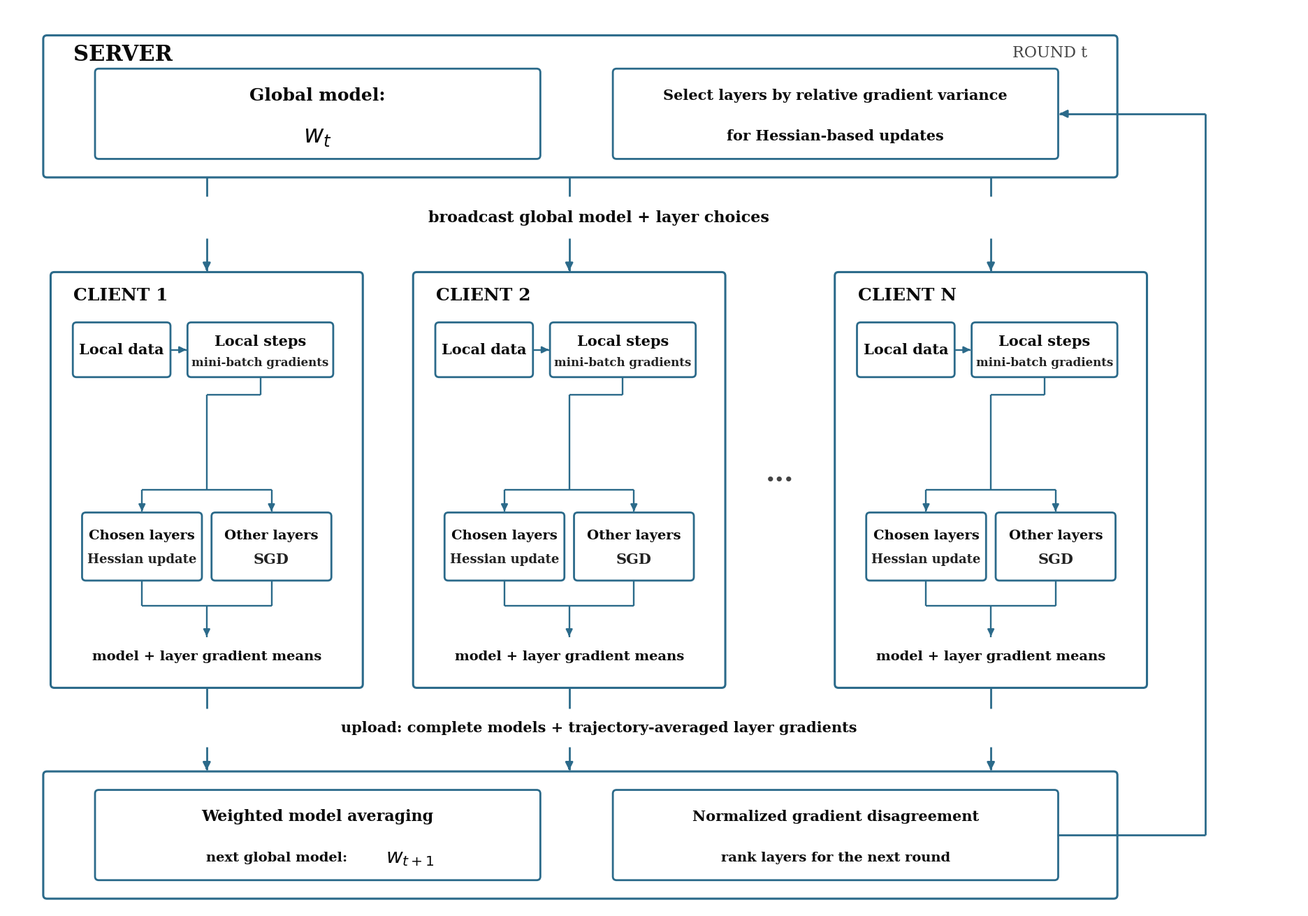

Recreate this plot in Python. (Note: this script raises an exception after producing the figure.)
"""DynaHybrid framework for paper — verticals broken around label bands."""
from __future__ import annotations
from pathlib import Path
import matplotlib
matplotlib.use("Agg")
import matplotlib.pyplot as plt
from matplotlib.patches import FancyBboxPatch

EDGE, ARROW, TEXT, MUTED = "#2B6A8A", "#2B6A8A", "#0a0a0a", "#222222"
FONT = "DejaVu Serif"

def box(ax, x, y, w, h, lw=2.0, z=3):
    ax.add_patch(FancyBboxPatch((x, y), w, h,
        boxstyle="round,pad=0.1,rounding_size=0.5",
        linewidth=lw, edgecolor=EDGE, facecolor="white", zorder=z))

def outer(ax, x, y, w, h, lw=2.2):
    box(ax, x, y, w, h, lw=lw, z=2)

def txt(ax, x, y, s, fs=15, color=TEXT, weight="bold", **kw):
    ax.text(x, y, s, fontsize=fs, fontweight=weight, ha="center", va="center",
            color=color, fontfamily=FONT, zorder=10, **kw)

def seg(ax, x1, y1, x2, y2, lw=1.7, z=5):
    ax.plot([x1, x2], [y1, y2], color=ARROW, lw=lw, solid_capstyle="butt", solid_joinstyle="miter",
            zorder=z, clip_on=False)

def tip(ax, x, y, d, lw=1.7, ms=15):
    off = {"down": (0, 0.8), "up": (0, -0.8), "left": (0.8, 0), "right": (-0.8, 0)}[d]
    ax.annotate("", xy=(x, y), xytext=(x+off[0], y+off[1]),
                arrowprops=dict(arrowstyle="-|>", color=ARROW, lw=lw, mutation_scale=ms), zorder=6)

def main(output=None):
    fig, ax = plt.subplots(figsize=(20.0, 13.0))
    ax.set_xlim(0, 175); ax.set_ylim(0, 122)
    ax.set_aspect("equal"); ax.axis("off"); fig.patch.set_facecolor("white")

    outer(ax, 5, 99, 145, 19)
    ax.text(9, 115.5, "SERVER", fontsize=22, fontweight="bold", color=TEXT,
            ha="left", va="center", fontfamily=FONT, zorder=10)
    ax.text(146, 115.8, "ROUND t", fontsize=16, color="#444",
            ha="right", va="center", fontfamily=FONT, zorder=10)
    box(ax, 12, 101.5, 60, 12)
    txt(ax, 42, 110.0, "Global model:", fs=18)
    txt(ax, 42, 104.5, r"$w_t$", fs=25, weight="normal", style="italic")
    box(ax, 82, 101.5, 60, 12)
    txt(ax, 112, 110.0, "Select layers by relative gradient variance", fs=15)
    txt(ax, 112, 104.5, "for Hessian-based updates", fs=15)

    CLIENTS = [(6, "CLIENT 1"), (55, "CLIENT 2"), (112, "CLIENT N")]
    CW, CH, CY = 42, 56, 30
    centers = []
    for x, title in CLIENTS:
        outer(ax, x, CY, CW, CH)
        ax.text(x + 3, CY + CH - 3.0, title, fontsize=18, fontweight="bold",
                color=TEXT, ha="left", va="center", fontfamily=FONT, zorder=10)
        ld = (x + 3.0, CY + CH - 14.0, 13.0, 7.2)
        ls = (x + 18.5, CY + CH - 14.0, 19.5, 7.2)
        box(ax, *ld); txt(ax, ld[0]+ld[2]/2, ld[1]+ld[3]/2, "Local data", fs=15)
        box(ax, *ls)
        txt(ax, ls[0]+ls[2]/2, ls[1]+4.8, "Local steps", fs=15)
        txt(ax, ls[0]+ls[2]/2, ls[1]+1.9, "mini-batch gradients", fs=12, color=MUTED)
        ym = ld[1] + ld[3]/2
        seg(ax, ld[0]+ld[2]+0.2, ym, ls[0]-0.25, ym); tip(ax, ls[0], ym, "right", ms=14)
        pair_w, gap = 16.0, 1.5
        total = pair_w * 2 + gap
        pair_left = x + (CW - total) / 2
        ch = (pair_left, CY + 14.5, pair_w, 9.0)
        ot = (pair_left + pair_w + gap, CY + 14.5, pair_w, 9.0)
        box(ax, *ch)
        txt(ax, ch[0]+ch[2]/2, ch[1]+6.0, "Chosen layers", fs=14)
        txt(ax, ch[0]+ch[2]/2, ch[1]+2.8, "Hessian update", fs=13, color=MUTED)
        box(ax, *ot)
        txt(ax, ot[0]+ot[2]/2, ot[1]+6.0, "Other layers", fs=14)
        txt(ax, ot[0]+ot[2]/2, ot[1]+2.8, "SGD", fs=15, color=MUTED)
        ch_cx = ch[0]+ch[2]/2; ot_cx = ot[0]+ot[2]/2
        mid_cx = (ch_cx + ot_cx) / 2
        ls_cx = ls[0] + ls[2]/2
        y_below_ls = ls[1] - 2.5
        junc_y = ch[1] + ch[3] + 3.2
        seg(ax, ls_cx, ls[1]-0.15, ls_cx, y_below_ls)
        seg(ax, ls_cx, y_below_ls, mid_cx, y_below_ls)
        seg(ax, mid_cx, y_below_ls, mid_cx, junc_y)
        seg(ax, ch_cx, junc_y, ot_cx, junc_y)
        seg(ax, ch_cx, junc_y, ch_cx, ch[1]+ch[3]+0.2); tip(ax, ch_cx, ch[1]+ch[3], "down", ms=14)
        seg(ax, ot_cx, junc_y, ot_cx, ot[1]+ot[3]+0.2); tip(ax, ot_cx, ot[1]+ot[3], "down", ms=14)
        merge_y = CY + 11.0
        seg(ax, ch_cx, ch[1]-0.15, ch_cx, merge_y)
        seg(ax, ot_cx, ot[1]-0.15, ot_cx, merge_y)
        seg(ax, ch_cx, merge_y, ot_cx, merge_y)
        tip_y = merge_y - 4.4
        seg(ax, mid_cx, merge_y, mid_cx, tip_y + 0.15)
        tip(ax, mid_cx, tip_y, "down", ms=14)
        txt(ax, x + CW/2, CY + 4.2, "model + layer gradient means", fs=14)
        centers.append(x + CW/2)

    ax.text(104.5, 58, "···", fontsize=28, fontweight="bold", ha="center", va="center",
            color="#444", fontfamily=FONT, zorder=10)

    server_bot, client_top = 99.0, CY + CH
    bc_label_y = 93.5
    txt(ax, 80, bc_label_y, "broadcast global model + layer choices", fs=16, bbox=dict(facecolor="white", edgecolor="none", pad=1.6))
    for cx in centers:
        seg(ax, cx, server_bot, cx, bc_label_y + 2.8, lw=2.0)
        seg(ax, cx, bc_label_y - 2.8, cx, client_top + 0.25, lw=2.0)
        tip(ax, cx, client_top, "down", lw=2.0, ms=16)

    bottom_top = 18.5
    up_label_y = 24.5
    txt(ax, 80, up_label_y, "upload: complete models + trajectory-averaged layer gradients", fs=15, bbox=dict(facecolor="white", edgecolor="none", pad=1.6))
    for cx in centers:
        seg(ax, cx, CY, cx, up_label_y + 2.6, lw=2.0)
        seg(ax, cx, up_label_y - 2.6, cx, bottom_top + 0.25, lw=2.0)
        tip(ax, cx, bottom_top, "down", lw=2.0, ms=16)

    outer(ax, 5, 1.5, 145, 17)
    box(ax, 12, 4.0, 60, 12)
    txt(ax, 42, 12.5, "Weighted model averaging", fs=16)
    txt(ax, 36.5, 7.0, "next global model:", fs=14)
    txt(ax, 54.5, 7.0, r"$w_{t+1}$", fs=21, weight="normal")
    box(ax, 82, 4.0, 60, 12)
    txt(ax, 112, 12.5, "Normalized gradient disagreement", fs=15)
    txt(ax, 112, 7.0, "rank layers for the next round", fs=14)

    fb_x = 162
    seg(ax, 142, 10.0, fb_x, 10.0, lw=2.0)
    seg(ax, fb_x, 10.0, fb_x, 107.5, lw=2.0)
    seg(ax, fb_x, 107.5, 142.2, 107.5, lw=2.0)
    tip(ax, 142, 107.5, "left", lw=2.0, ms=16)

    plt.tight_layout(pad=0.3)
    out = Path(output or Path(__file__).with_name("figure1_user_base_fixed.pdf")).expanduser().resolve()
    out.parent.mkdir(parents=True, exist_ok=True)
    fig.savefig(out, format="pdf", bbox_inches="tight", pad_inches=0.15)
    fig.savefig(out.with_suffix(".png"), format="png", bbox_inches="tight", pad_inches=0.15, dpi=300)
    plt.close(fig)
    print(f"Saved: {out}")

if __name__ == "__main__":
    main()
